Image classification data set "retinal_images" (prisi8379/Retiscan_Miniproject on GitHub). Class labels (4): mild diabetic retinopathy, moderate diabetic retinopathy, proliferative diabetic retinopathy, severe diabetic retinopathy.

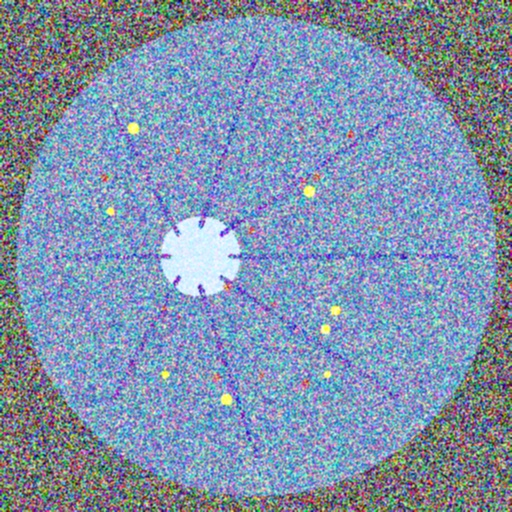
Label: severe diabetic retinopathy

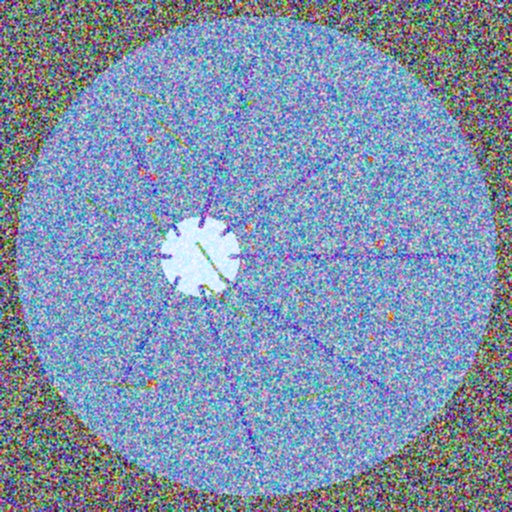
Label: proliferative diabetic retinopathy

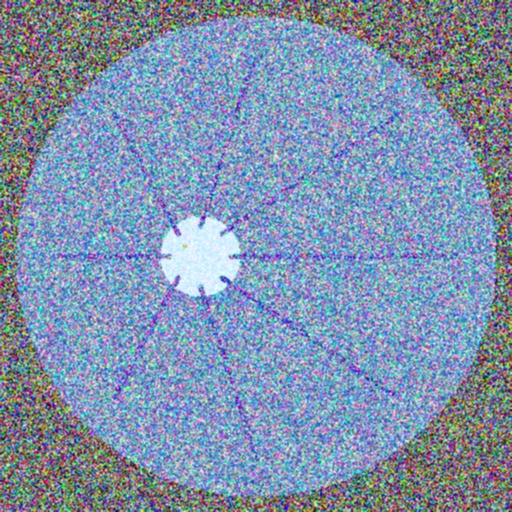
Label: mild diabetic retinopathy

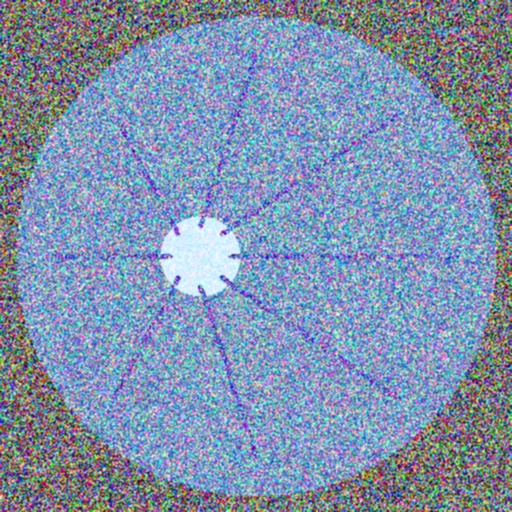
Label: mild diabetic retinopathy

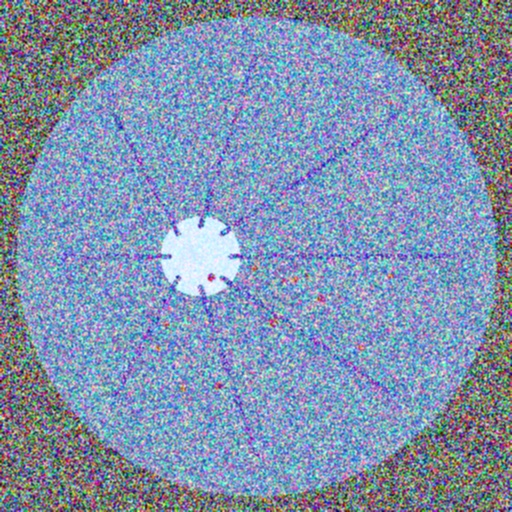
Label: moderate diabetic retinopathy

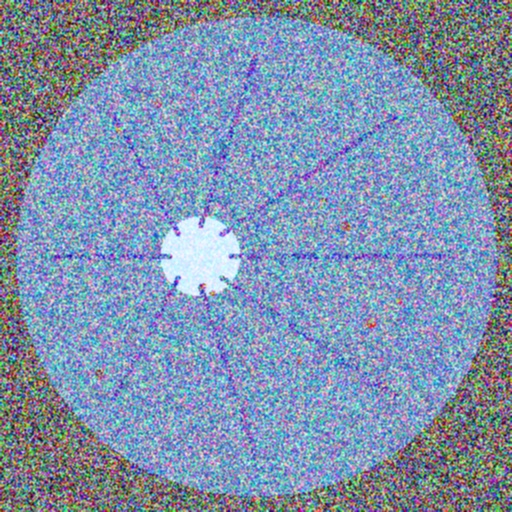
Label: moderate diabetic retinopathy
